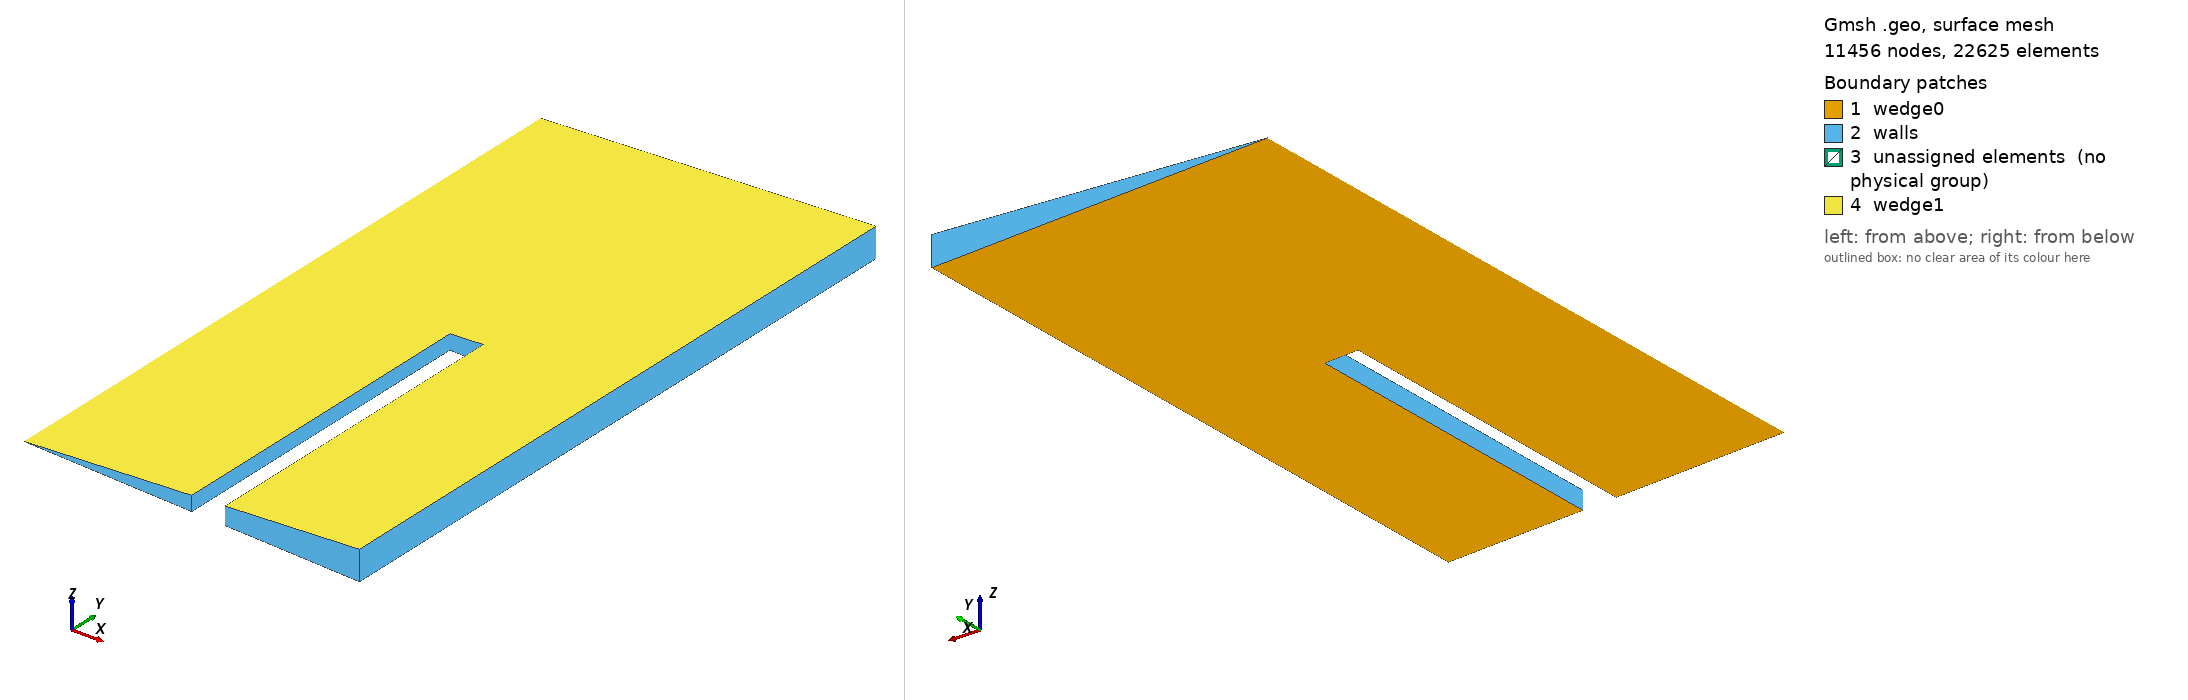

Gmsh geometry script, surface-meshed: 11456 nodes, 22625 surface elements. Boundary patches (legend numbers): 1 wedge0, 2 walls, 3 unassigned elements (no physical group), 4 wedge1. Left view from above one corner, right view from below the opposite corner. Legend entries are the model's physical surfaces; 'unassigned elements' are surfaces in no physical group. The drawing asked Gmsh for element sizes between 1% and 20% of the model's largest extent; the script's own settings can give other sizes.

=== old.geo (drawn) ===
// Parameters
// Lengths are non-dimensionalized by rocket diameter.
nose_lc = 0.01; // mesh size at the nose.
nose_angle = 15.0 / 180.0 * 3.14; // rad, half-angle of the nose cone.
length = 5; // multiple of body diameter.
domain = 100; // multiple of body diameter.

blastSourceRadius = 0.1; // m
domainDistance = 10 * blastSourceRadius; // m
wallDistance = 5 * blastSourceRadius; // m
wallThickness = 0.1; // m
wallHeight = 1; // m

blastSourceLc = 0.1 * blastSourceRadius;
wallLc = 2 * blastSourceLc;
farLc = wallLc;

wedgeAngle = 5*Pi/180;

ce = 0;

p = ce;
Point(ce++) = {0, 0, 0};
Point(ce++) = {0, -blastSourceRadius, 0, blastSourceLc};
Point(ce++) = {blastSourceRadius, 0, 0, blastSourceLc};
Point(ce++) = {0, blastSourceRadius, 0, blastSourceLc};

bottomarc = ce;
Circle(ce++) = {p + 1, p, p + 2};
toparc = ce;
Circle(ce++) = {p + 2, p, p + 3};
sourceline = ce;
Line(ce++) = {p + 1, p + 3};

p = ce;
Point(ce++) = {0, -domainDistance, 0, farLc};
Point(ce++) = {wallDistance, -domainDistance, 0, wallLc};
Point(ce++) = {wallDistance, -domainDistance + wallHeight, 0, wallLc};
Point(ce++) = {wallDistance + wallThickness, -domainDistance + wallHeight, 0, wallLc};
Point(ce++) = {wallDistance + wallThickness, -domainDistance, 0, wallLc};

Point(ce++) = {domainDistance, -domainDistance, 0, farLc};

Point(ce++) = {domainDistance, -domainDistance, 0, farLc};
Point(ce++) = {domainDistance, domainDistance, 0, farLc};
Point(ce++) = {0, domainDistance, 0, farLc};

l = ce;
Line(ce++) = {p - 6, p};
For k In {0:7}
    Line(ce++) = {p + k, p + k + 1};
EndFor
Line(ce++) = {p + 8, p - 4};

sourceloop = ce;
Line Loop(ce++) = {sourceline, -toparc, -bottomarc};
sourcesurface = ce;
Plane Surface(ce++) = {sourceloop};
domainloop = ce;
Line Loop(ce++) = {l : l + 9, -toparc, -bottomarc};
domainsurface = ce;
Plane Surface(ce++) = {domainloop};

Rotate {{0,1,0}, {0,0,0}, wedgeAngle/2}
{
  Surface{domainsurface, sourcesurface};
}
domainEntities[] = Extrude {{0,1,0}, {0,0,0}, -wedgeAngle}
{
  Surface{domainsurface, sourcesurface};
  Layers{1};
  Recombine;
};

Physical Surface("wedge0") = {domainsurface, sourcesurface};
Physical Surface("wedge1") = {domainEntities[{0, 12}]};
Physical Surface("walls") = {domainEntities[{2 : 9}]};

Physical Volume("blastSource") = {domainEntities[13]};
Physical Volume(1000) = {domainEntities[1]};
